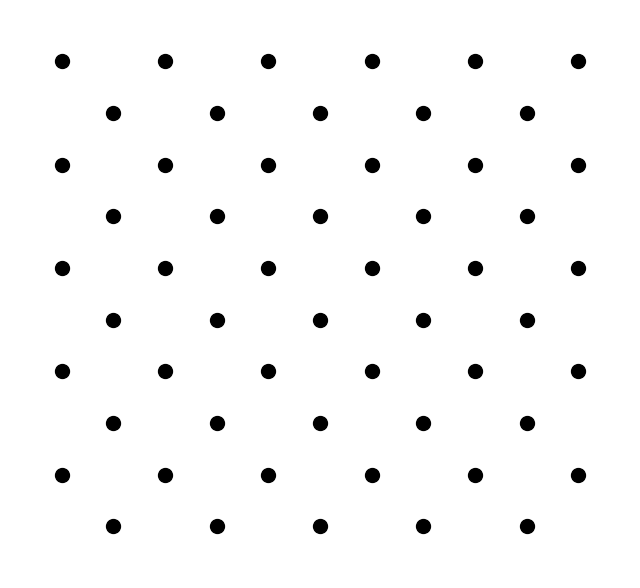

Source code (Python):
import numpy as np
import matplotlib.pyplot as plt
from matplotlib.animation import FuncAnimation

def draw_galton_board(n_rows, n_cols):
    fig, ax = plt.subplots(figsize=(8, 8))
    
    for i in range(n_rows):
        for j in range(n_cols):
            if i % 2 == 0 and j % 2 == 0:
                ax.plot(j, -i, 'ko', markersize=10)
            elif i % 2 == 1 and j % 2 == 1:
                ax.plot(j, -i, 'ko', markersize=10)
    
    ax.set_xlim(-1, n_cols)
    ax.set_ylim(-n_rows, 1)
    ax.set_aspect('equal')
    ax.axis('off')
    
    return fig, ax

def simulate_ball_drop(n_rows, n_cols, n_balls):
    fig, ax = draw_galton_board(n_rows, n_cols)
    
    ball_positions = []
    for _ in range(n_balls):
        position = [n_cols // 2, 0]
        path = [position.copy()]
        for _ in range(n_rows):
            if np.random.rand() < 0.5:
                position[0] -= 1
            else:
                position[0] += 1
            position[1] -= 1
            path.append(position.copy())
        ball_positions.append(path)
    
    def update(frame):
        ax.clear()
        draw_galton_board(n_rows, n_cols)
        for path in ball_positions:
            if frame < len(path):
                ax.plot(path[frame][0], path[frame][1], 'ro', markersize=10)
    
    anim = FuncAnimation(fig, update, frames=n_rows+1, interval=500, repeat=False)
    plt.show()

n_rows = 10
n_cols = 11
n_balls = 5

simulate_ball_drop(n_rows, n_cols, n_balls)
